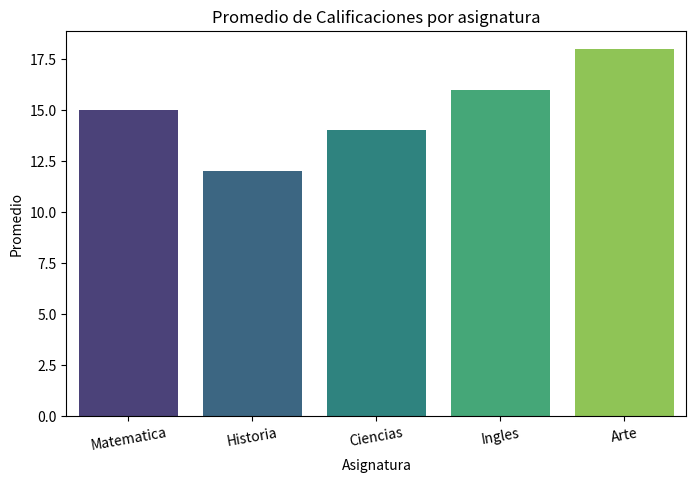

Here is the Python script that generated this plot:
import pandas as pd
import seaborn as sns
import matplotlib.pyplot as plt

data = {
    "Asignatura":["Matematica","Historia","Ciencias","Ingles","Arte"],
    "Promedio":[15,12,14,16,18]
}

df= pd.DataFrame(data)
plt.figure(figsize=(8,5))
sns.barplot(x="Asignatura",y="Promedio",data=df,palette="viridis")
plt.title("Promedio de Calificaciones por asignatura")
plt.xlabel("Asignatura")
plt.ylabel("Promedio")
plt.xticks(rotation=10)
plt.show()